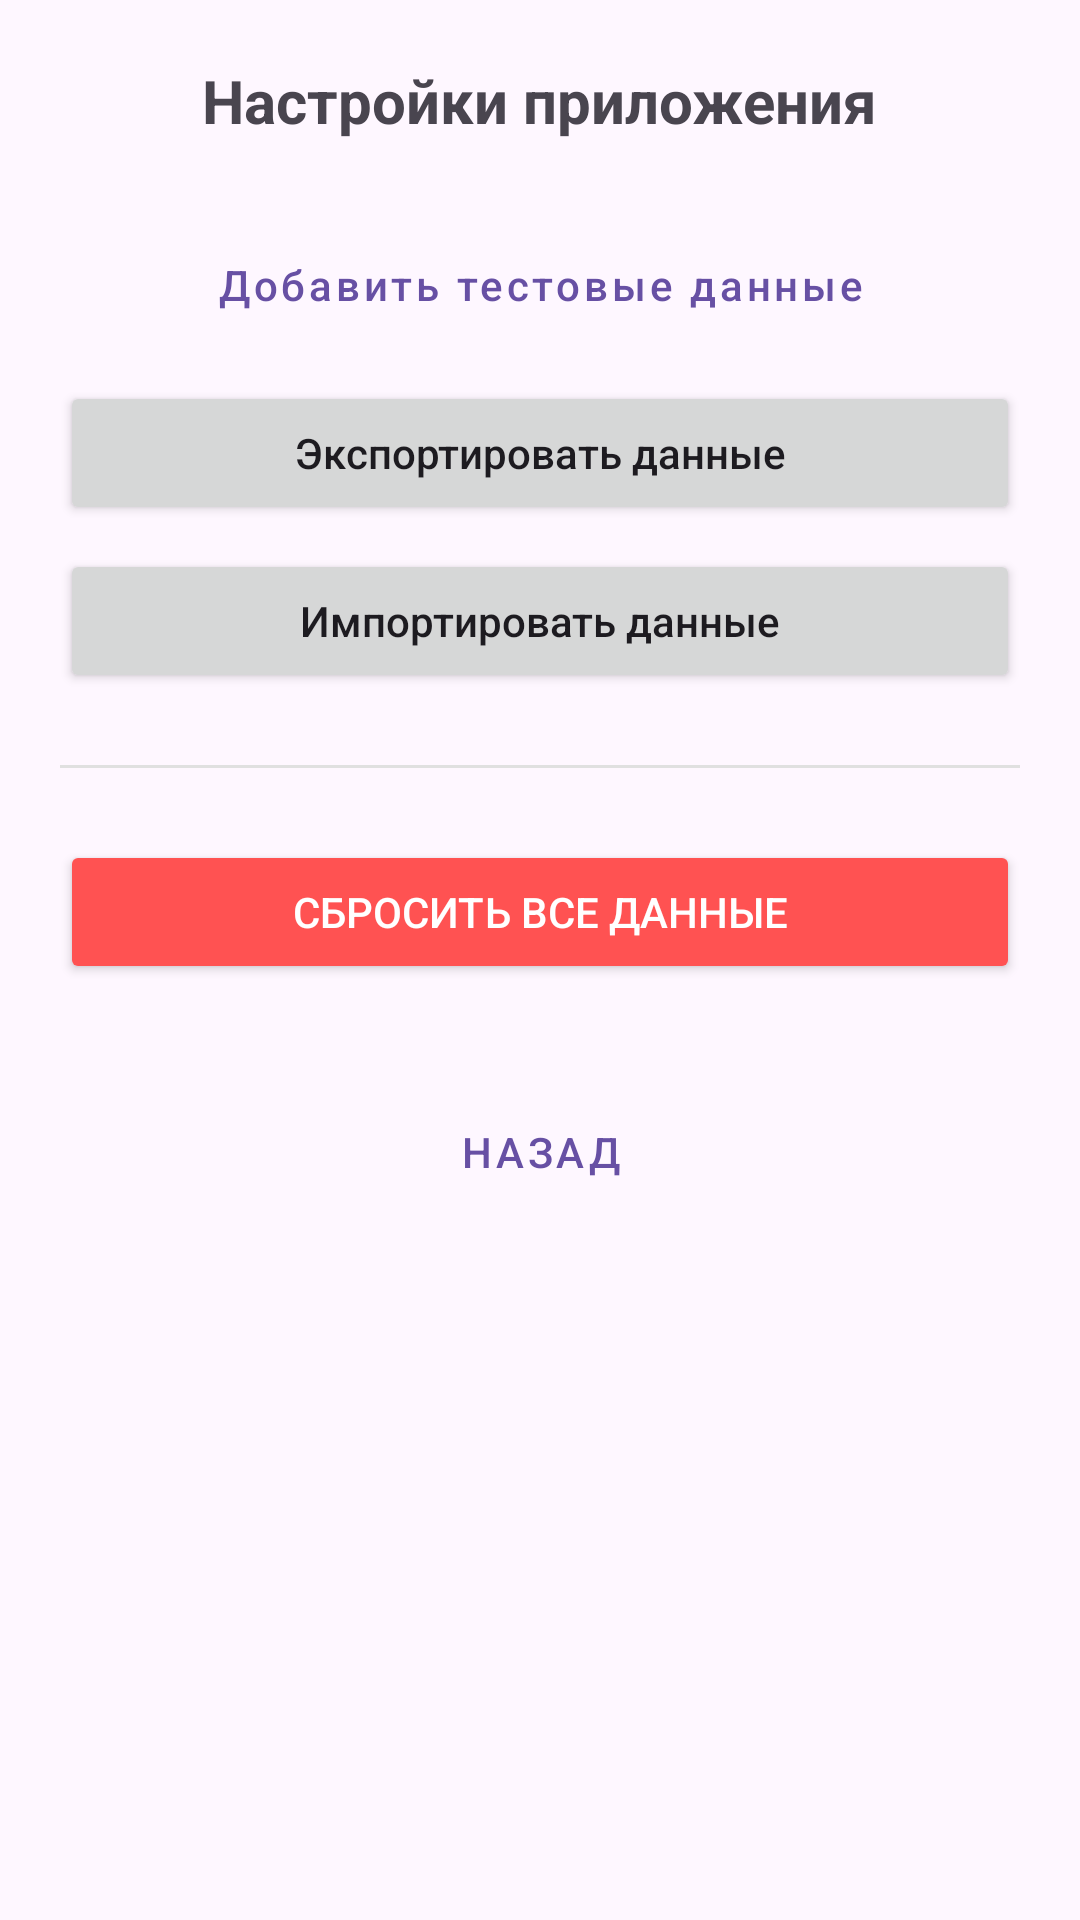

Reconstruct the res/layout file that produces this screen, plus the resources it refers to.
<!-- AndroidManifest.xml: application theme Theme.Test_Gemini -->
<!-- res/layout/fragment_settings.xml -->
<?xml version="1.0" encoding="utf-8"?>
<LinearLayout xmlns:android="http://schemas.android.com/apk/res/android"
    android:layout_width="match_parent"
    android:layout_height="match_parent"
    android:orientation="vertical"
    android:padding="20dp"
    android:gravity="center_horizontal">

    <TextView
        android:layout_width="wrap_content"
        android:layout_height="wrap_content"
        android:text="Настройки приложения"
        android:textSize="20sp"
        android:textStyle="bold"
        android:layout_marginBottom="24dp" />

    <Button
        android:id="@+id/btn_add_test_data"
        android:layout_width="match_parent"
        android:layout_height="wrap_content"
        android:text="Добавить тестовые данные"
        android:textAllCaps="false"
        android:layout_marginBottom="8dp"
        style="@style/Widget.MaterialComponents.Button.OutlinedButton"/>

    <Button
        android:id="@+id/btn_export"
        android:layout_width="match_parent"
        android:layout_height="wrap_content"
        android:text="Экспортировать данные"
        android:textAllCaps="false"
        android:layout_marginBottom="8dp"/>

    <Button
        android:id="@+id/btn_import"
        android:layout_width="match_parent"
        android:layout_height="wrap_content"
        android:text="Импортировать данные"
        android:textAllCaps="false"
        android:layout_marginBottom="24dp"/>

    <View
        android:layout_width="match_parent"
        android:layout_height="1dp"
        android:background="#E0E0E0"
        android:layout_marginBottom="24dp" />

    <Button
        android:id="@+id/btn_clear_all_data"
        android:layout_width="match_parent"
        android:layout_height="wrap_content"
        android:text="Сбросить все данные"
        android:backgroundTint="#FF5252"
        android:textColor="#FFFFFF" />

    <Button
        android:id="@+id/btn_back"
        android:layout_width="wrap_content"
        android:layout_height="wrap_content"
        android:layout_marginTop="32dp"
        android:text="Назад"
        style="@style/Widget.MaterialComponents.Button.TextButton" />

</LinearLayout>
<!-- resources referenced by this layout -->
<resources>
  <style name="Theme.Test_Gemini" parent="Base.Theme.Test_Gemini" />
  <style name="Base.Theme.Test_Gemini" parent="Theme.Material3.DayNight.NoActionBar">
          
          
      </style>
</resources>
